Image classification data set "classification" (jshankarc/A-Smartphone-Assistance-for-Blind-Visually-Impaired-using-Deep-Learning on GitHub). Class labels (3): center, left, right.

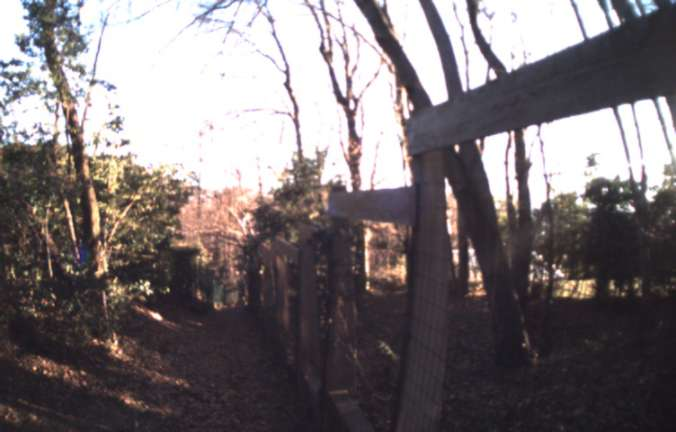
Label: center

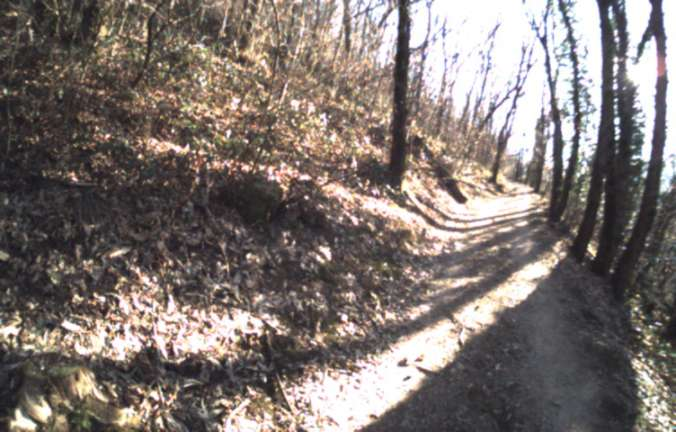
Label: left

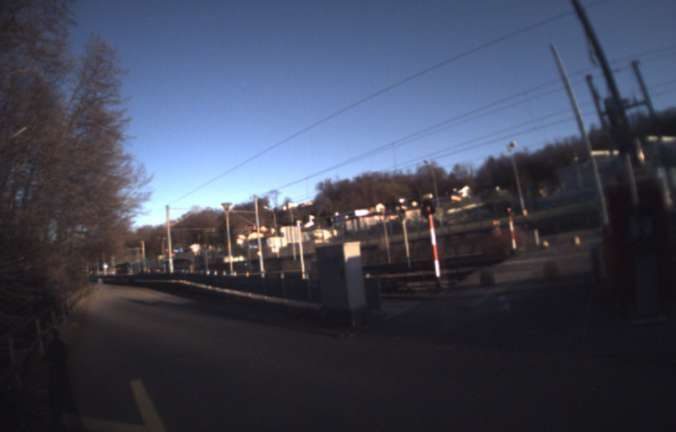
Label: right

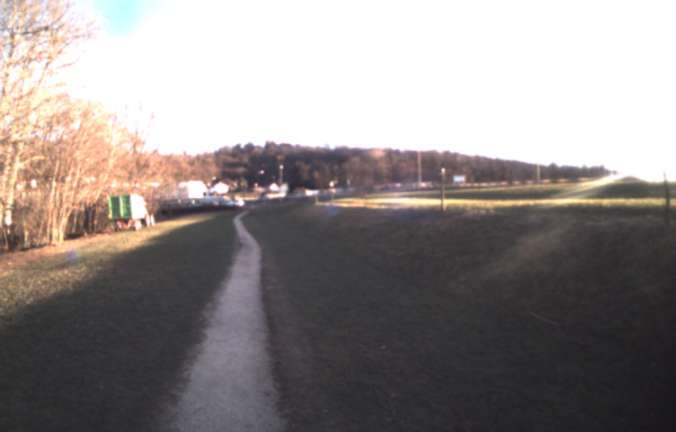
Label: center

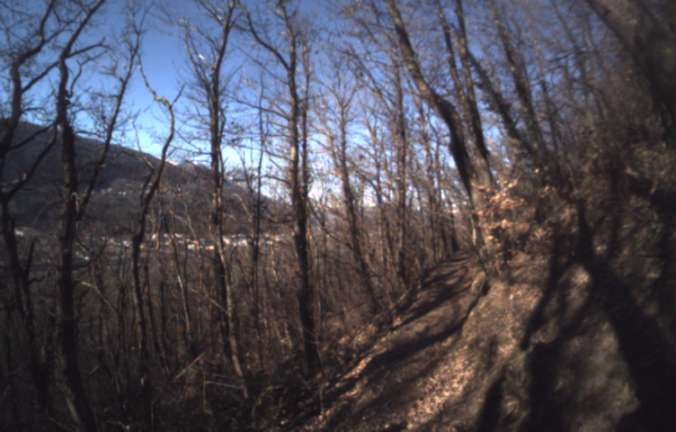
Label: left

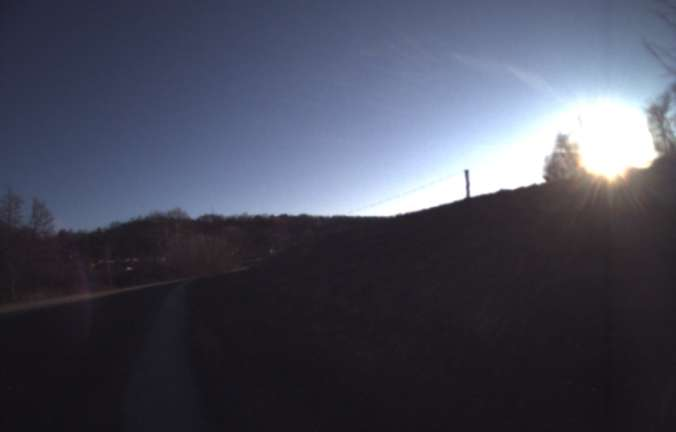
Label: right
